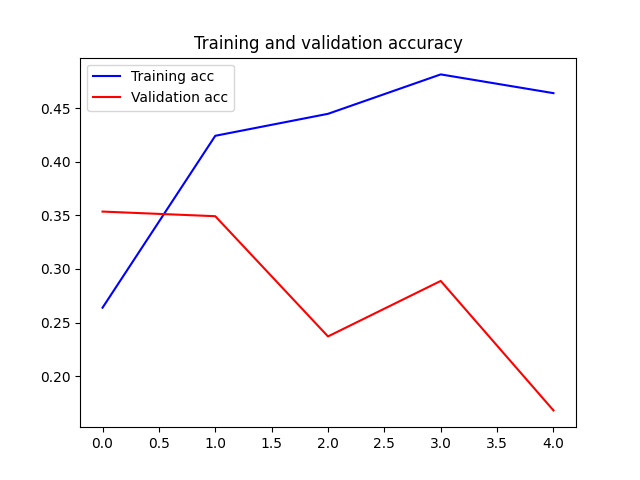

The file beside this chart, header and first rows:
epoch, train_accuracy, validation_accuracy
0, 0.2639, 0.3534
1, 0.4241, 0.3491
2, 0.4446, 0.2371
3, 0.4813, 0.2888
4, 0.4639, 0.1681
